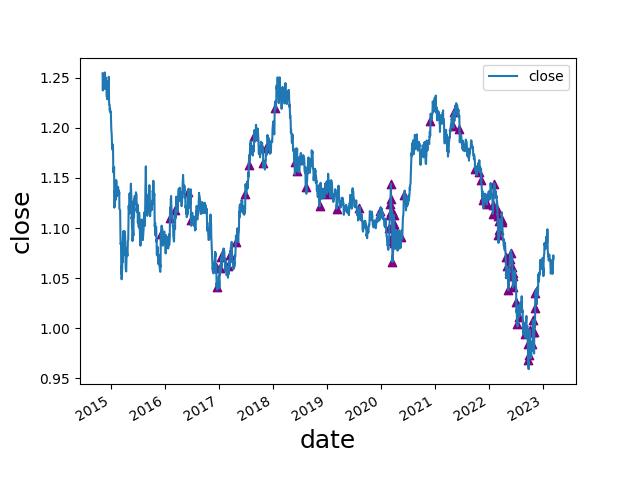

Source data for this figure (header and first rows):
date, open, high, low, close, move, abs_move, st_dev, avg_move, st_dev_move, pct_move, abs_pct_move, st_dev_pct, st_dev_pct_move, diff, avg_diff, avg_diff_multiple, 2_st_dev_move, 3_st_dev_move, 2_st_dev_pct_move, 3_st_dev_pct_move, 2_mean_diff, 3_mean_diff, 2_st_dev_move_price
2015-12-03, 1.061, 1.098, 1.052, 1.094, 0.03252, 0.03252, 0.008464, 0.006526, 3.842, 0.03064, 0.03064, 0.007607, 4.028, 0.04621, 0.01254, 3.684, 1, 1, 1, 1, 1, 1, 1.094
2016-02-03, 1.092, 1.115, 1.09, 1.11, 0.01858, 0.01858, 0.008115, 0.006211, 2.29, 0.01702, 0.01702, 0.007368, 2.31, 0.02417, 0.01225, 1.974, 1, 0, 1, 0, 0, 0, 1.11
2016-03-10, 1.1, 1.122, 1.082, 1.118, 0.01831, 0.01831, 0.007703, 0.005909, 2.377, 0.01665, 0.01665, 0.006968, 2.39, 0.03961, 0.01194, 3.317, 1, 0, 1, 0, 1, 1, 1.118
2016-06-03, 1.115, 1.137, 1.114, 1.136, 0.02113, 0.02113, 0.007001, 0.00518, 3.018, 0.01895, 0.01895, 0.006312, 3.002, 0.02368, 0.01055, 2.245, 1, 1, 1, 1, 1, 0, 1.136
2016-06-24, 1.138, 1.143, 1.091, 1.108, -0.03037, 0.03037, 0.007188, 0.005264, 4.225, -0.02667, 0.02667, 0.00647, 4.123, 0.0515, 0.01051, 4.899, 1, 1, 1, 1, 1, 1, 1.108
2016-12-08, 1.075, 1.087, 1.06, 1.061, -0.01398, 0.01398, 0.005737, 0.004211, 2.437, -0.013, 0.013, 0.005167, 2.516, 0.02757, 0.009076, 3.038, 1, 0, 1, 0, 1, 1, 1.061
2016-12-15, 1.053, 1.054, 1.037, 1.041, -0.0121, 0.0121, 0.005816, 0.004276, 2.08, -0.01149, 0.01149, 0.005248, 2.189, 0.01725, 0.009183, 1.878, 1, 0, 1, 0, 0, 0, 1.041
2017-01-05, 1.049, 1.061, 1.048, 1.06, 0.01186, 0.01186, 0.005802, 0.004285, 2.044, 0.01131, 0.01131, 0.005244, 2.157, 0.01344, 0.009082, 1.48, 1, 0, 1, 0, 0, 0, 1.06
2017-01-17, 1.06, 1.072, 1.06, 1.071, 0.01168, 0.01168, 0.005805, 0.004291, 2.012, 0.01102, 0.01102, 0.005252, 2.099, 0.01238, 0.009093, 1.361, 1, 0, 1, 0, 0, 0, 1.071
2017-03-03, 1.051, 1.062, 1.05, 1.062, 0.01162, 0.01162, 0.005511, 0.004147, 2.109, 0.01106, 0.01106, 0.005005, 2.21, 0.01254, 0.008582, 1.461, 1, 0, 1, 0, 0, 0, 1.062
2017-03-15, 1.061, 1.074, 1.06, 1.074, 0.01278, 0.01278, 0.005565, 0.004191, 2.296, 0.01205, 0.01205, 0.005064, 2.379, 0.01353, 0.008616, 1.57, 1, 0, 1, 0, 0, 0, 1.074
2017-04-24, 1.09, 1.09, 1.082, 1.086, 0.01409, 0.01409, 0.00555, 0.004148, 2.539, 0.01314, 0.01314, 0.005075, 2.589, 0.00841, 0.008305, 1.013, 1, 0, 1, 0, 0, 0, 1.086
2017-06-27, 1.118, 1.135, 1.118, 1.134, 0.01566, 0.01566, 0.005116, 0.003984, 3.061, 0.01401, 0.01401, 0.004718, 2.969, 0.01704, 0.007926, 2.15, 1, 1, 1, 0, 1, 0, 1.134
2017-07-20, 1.151, 1.166, 1.148, 1.163, 0.01158, 0.01158, 0.005169, 0.004044, 2.24, 0.01006, 0.01006, 0.004754, 2.116, 0.01788, 0.007955, 2.248, 1, 0, 1, 0, 1, 0, 1.163
2017-08-25, 1.18, 1.194, 1.177, 1.192, 0.01223, 0.01223, 0.005244, 0.00414, 2.332, 0.01037, 0.01037, 0.004795, 2.162, 0.01684, 0.008164, 2.063, 1, 0, 1, 0, 1, 0, 1.192
2017-10-26, 1.181, 1.184, 1.164, 1.165, -0.01611, 0.01611, 0.005449, 0.004338, 2.957, -0.01364, 0.01364, 0.004921, 2.771, 0.01962, 0.008378, 2.342, 1, 0, 1, 0, 1, 0, 1.165
2017-11-14, 1.167, 1.18, 1.166, 1.18, 0.01311, 0.01311, 0.005372, 0.004268, 2.441, 0.01124, 0.01124, 0.004835, 2.324, 0.01435, 0.008109, 1.77, 1, 0, 1, 0, 0, 0, 1.18
2018-01-12, 1.203, 1.222, 1.203, 1.22, 0.01657, 0.01657, 0.005155, 0.004068, 3.214, 0.01377, 0.01377, 0.004538, 3.035, 0.01874, 0.007645, 2.451, 1, 1, 1, 1, 1, 0, 1.22
2018-05-30, 1.153, 1.168, 1.152, 1.166, 0.0126, 0.0126, 0.005362, 0.00431, 2.35, 0.01092, 0.01092, 0.0045, 2.427, 0.01576, 0.008362, 1.885, 1, 0, 1, 0, 0, 0, 1.166
2018-06-14, 1.178, 1.185, 1.156, 1.157, -0.02261, 0.02261, 0.005546, 0.004408, 4.077, -0.01917, 0.01917, 0.004653, 4.121, 0.02888, 0.008522, 3.389, 1, 1, 1, 1, 1, 1, 1.157
2018-06-29, 1.157, 1.169, 1.156, 1.168, 0.01144, 0.01144, 0.005524, 0.004423, 2.071, 0.009889, 0.009889, 0.004626, 2.138, 0.01324, 0.008613, 1.537, 1, 0, 1, 0, 0, 0, 1.168
2018-08-10, 1.153, 1.154, 1.139, 1.141, -0.01167, 0.01167, 0.005427, 0.004292, 2.15, -0.01012, 0.01012, 0.004542, 2.229, 0.01483, 0.008372, 1.771, 1, 0, 1, 0, 0, 0, 1.141
2018-11-12, 1.133, 1.133, 1.122, 1.122, -0.01191, 0.01191, 0.005319, 0.004256, 2.239, -0.01051, 0.01051, 0.004476, 2.348, 0.0115, 0.008441, 1.362, 1, 0, 1, 0, 0, 0, 1.122
2019-01-02, 1.146, 1.15, 1.132, 1.134, -0.0124, 0.0124, 0.005387, 0.004308, 2.302, -0.01081, 0.01081, 0.004558, 2.373, 0.01716, 0.008554, 2.006, 1, 0, 1, 0, 1, 0, 1.134
2019-03-07, 1.131, 1.132, 1.118, 1.119, -0.01129, 0.01129, 0.005008, 0.003947, 2.255, -0.009986, 0.009986, 0.004303, 2.321, 0.01442, 0.007882, 1.829, 1, 0, 1, 0, 0, 0, 1.119
2019-08-05, 1.11, 1.121, 1.11, 1.12, 0.00971, 0.00971, 0.00423, 0.003277, 2.296, 0.008743, 0.008743, 0.003714, 2.354, 0.01097, 0.006608, 1.66, 1, 0, 1, 0, 0, 0, 1.12
2019-12-27, 1.109, 1.119, 1.109, 1.117, 0.00767, 0.00767, 0.003398, 0.002589, 2.257, 0.006912, 0.006912, 0.003031, 2.281, 0.00932, 0.00543, 1.716, 1, 0, 1, 0, 0, 0, 1.117
2020-02-27, 1.088, 1.101, 1.087, 1.1, 0.012, 0.012, 0.003283, 0.002533, 3.655, 0.01103, 0.01103, 0.00295, 3.739, 0.01318, 0.005205, 2.532, 1, 1, 1, 1, 1, 0, 1.1
2020-03-02, 1.104, 1.118, 1.104, 1.113, 0.0105, 0.0105, 0.003343, 0.002563, 3.141, 0.009523, 0.009523, 0.003005, 3.169, 0.01483, 0.005267, 2.815, 1, 1, 1, 1, 1, 0, 1.113
2020-03-05, 1.113, 1.124, 1.112, 1.124, 0.01016, 0.01016, 0.003405, 0.002599, 2.983, 0.009125, 0.009125, 0.003061, 2.981, 0.01252, 0.005341, 2.344, 1, 0, 1, 0, 1, 0, 1.124
2020-03-09, 1.134, 1.15, 1.134, 1.144, 0.01541, 0.01541, 0.003554, 0.00267, 4.336, 0.01365, 0.01365, 0.003191, 4.278, 0.01558, 0.005433, 2.868, 1, 1, 1, 1, 1, 0, 1.144
2020-03-10, 1.144, 1.146, 1.127, 1.129, -0.01541, 0.01541, 0.003654, 0.002702, 4.217, -0.01347, 0.01347, 0.003276, 4.111, 0.01832, 0.005461, 3.355, 1, 1, 1, 1, 1, 1, 1.129
2020-03-12, 1.126, 1.133, 1.105, 1.117, -0.00928, 0.00928, 0.003663, 0.002701, 2.533, -0.008243, 0.008243, 0.003285, 2.509, 0.0278, 0.005533, 5.024, 1, 0, 1, 0, 1, 1, 1.117
2020-03-16, 1.119, 1.124, 1.108, 1.117, 0.0074, 0.0074, 0.003705, 0.002735, 1.997, 0.006667, 0.006667, 0.003323, 2.006, 0.0152, 0.005618, 2.706, 0, 0, 1, 0, 1, 0, 
2020-03-17, 1.117, 1.119, 1.095, 1.1, -0.01708, 0.01708, 0.003856, 0.002795, 4.429, -0.01529, 0.01529, 0.003458, 4.42, 0.0234, 0.005694, 4.11, 1, 1, 1, 1, 1, 1, 1.1
2020-03-18, 1.101, 1.104, 1.08, 1.091, -0.0093, 0.0093, 0.003896, 0.002822, 2.387, -0.008452, 0.008452, 0.003495, 2.418, 0.02436, 0.005771, 4.221, 1, 0, 1, 0, 1, 1, 1.091
2020-03-19, 1.091, 1.098, 1.065, 1.066, -0.02485, 0.02485, 0.004196, 0.002917, 5.922, -0.02278, 0.02278, 0.003775, 6.033, 0.03279, 0.005887, 5.57, 1, 1, 1, 1, 1, 1, 1.066
2020-03-25, 1.078, 1.089, 1.076, 1.088, 0.00994, 0.00994, 0.004262, 0.00298, 2.332, 0.009224, 0.009224, 0.003839, 2.402, 0.01344, 0.006059, 2.218, 1, 0, 1, 0, 1, 0, 1.088
2020-03-26, 1.088, 1.106, 1.087, 1.103, 0.01501, 0.01501, 0.004367, 0.003038, 3.437, 0.0138, 0.0138, 0.003938, 3.505, 0.01887, 0.006119, 3.084, 1, 1, 1, 1, 1, 1, 1.103
2020-03-27, 1.103, 1.115, 1.095, 1.113, 0.01076, 0.01076, 0.004412, 0.003063, 2.439, 0.009759, 0.009759, 0.003979, 2.453, 0.01939, 0.006171, 3.142, 1, 0, 1, 0, 1, 1, 1.113
2020-03-30, 1.112, 1.114, 1.101, 1.104, -0.00897, 0.00897, 0.004447, 0.003097, 2.017, -0.008057, 0.008057, 0.004011, 2.009, 0.01344, 0.006213, 2.163, 1, 0, 1, 0, 1, 0, 1.104
2020-04-02, 1.096, 1.097, 1.082, 1.086, -0.01058, 0.01058, 0.004508, 0.003142, 2.347, -0.009652, 0.009652, 0.004067, 2.373, 0.01468, 0.006308, 2.327, 1, 0, 1, 0, 1, 0, 1.086
2020-04-07, 1.079, 1.093, 1.078, 1.089, 0.00985, 0.00985, 0.004559, 0.003187, 2.161, 0.009127, 0.009127, 0.004115, 2.218, 0.01443, 0.006386, 2.26, 1, 0, 1, 0, 1, 0, 1.089
2020-05-18, 1.081, 1.093, 1.08, 1.091, 0.00959, 0.00959, 0.004749, 0.0034, 2.02, 0.008865, 0.008865, 0.004298, 2.063, 0.01272, 0.006758, 1.882, 1, 0, 1, 0, 0, 0, 1.091
2020-06-04, 1.123, 1.136, 1.119, 1.133, 0.0102, 0.0102, 0.004812, 0.003455, 2.12, 0.00908, 0.00908, 0.004357, 2.084, 0.01676, 0.006868, 2.44, 1, 0, 1, 0, 1, 0, 1.133
2020-12-01, 1.193, 1.208, 1.193, 1.207, 0.01438, 0.01438, 0.005316, 0.004099, 2.705, 0.01206, 0.01206, 0.004724, 2.553, 0.0151, 0.008342, 1.81, 1, 0, 1, 0, 0, 0, 1.207
2021-04-30, 1.212, 1.213, 1.201, 1.201, -0.01028, 0.01028, 0.004547, 0.003722, 2.261, -0.008484, 0.008484, 0.003865, 2.195, 0.01114, 0.007634, 1.459, 1, 0, 1, 0, 0, 0, 1.201
2021-05-07, 1.206, 1.217, 1.205, 1.216, 0.01015, 0.01015, 0.004556, 0.003733, 2.228, 0.008416, 0.008416, 0.003861, 2.18, 0.01186, 0.007612, 1.558, 1, 0, 1, 0, 0, 0, 1.216
2021-06-16, 1.212, 1.213, 1.199, 1.199, -0.0132, 0.0132, 0.004548, 0.003667, 2.902, -0.01089, 0.01089, 0.003813, 2.855, 0.0142, 0.00732, 1.94, 1, 0, 1, 0, 0, 0, 1.199
2021-09-29, 1.168, 1.169, 1.159, 1.159, -0.00863, 0.00863, 0.00424, 0.003302, 2.035, -0.007388, 0.007388, 0.003539, 2.087, 0.01008, 0.006455, 1.562, 1, 0, 1, 0, 0, 0, 1.159
2021-10-29, 1.168, 1.169, 1.153, 1.156, -0.01191, 0.01191, 0.004172, 0.003209, 2.855, -0.0102, 0.0102, 0.003483, 2.928, 0.01549, 0.006244, 2.481, 1, 0, 1, 0, 1, 0, 1.156
2021-11-10, 1.159, 1.16, 1.148, 1.148, -0.01145, 0.01145, 0.004241, 0.003254, 2.7, -0.009879, 0.009879, 0.003546, 2.786, 0.01197, 0.006247, 1.916, 1, 0, 1, 0, 0, 0, 1.148
2021-11-19, 1.137, 1.137, 1.125, 1.128, -0.00873, 0.00873, 0.004191, 0.00324, 2.083, -0.007678, 0.007678, 0.003511, 2.186, 0.01228, 0.006226, 1.972, 1, 0, 1, 0, 0, 0, 1.128
2021-11-26, 1.12, 1.133, 1.12, 1.131, 0.01081, 0.01081, 0.00425, 0.003283, 2.544, 0.009647, 0.009647, 0.00357, 2.702, 0.0124, 0.006217, 1.994, 1, 0, 1, 0, 0, 0, 1.131
2021-12-17, 1.133, 1.135, 1.123, 1.124, -0.00911, 0.00911, 0.004234, 0.003291, 2.151, -0.008043, 0.008043, 0.003574, 2.25, 0.01144, 0.006241, 1.833, 1, 0, 1, 0, 0, 0, 1.124
2022-01-27, 1.124, 1.124, 1.113, 1.114, -0.00981, 0.00981, 0.004202, 0.003274, 2.335, -0.008728, 0.008728, 0.003577, 2.44, 0.01119, 0.006196, 1.806, 1, 0, 1, 0, 0, 0, 1.114
2022-01-31, 1.114, 1.125, 1.114, 1.123, 0.0086, 0.0086, 0.004238, 0.003298, 2.029, 0.007716, 0.007716, 0.003611, 2.137, 0.01098, 0.00622, 1.765, 1, 0, 1, 0, 0, 0, 1.123
2022-02-03, 1.13, 1.145, 1.127, 1.144, 0.0135, 0.0135, 0.004308, 0.003325, 3.134, 0.01195, 0.01195, 0.003679, 3.247, 0.01847, 0.00626, 2.95, 1, 1, 1, 1, 1, 0, 1.144
2022-02-24, 1.13, 1.131, 1.111, 1.119, -0.01119, 0.01119, 0.004245, 0.003249, 2.636, -0.0099, 0.0099, 0.003641, 2.719, 0.02022, 0.006251, 3.235, 1, 0, 1, 0, 1, 1, 1.119
2022-03-01, 1.122, 1.123, 1.109, 1.112, -0.00944, 0.00944, 0.004319, 0.003316, 2.186, -0.008416, 0.008416, 0.00371, 2.269, 0.01436, 0.006347, 2.262, 1, 0, 1, 0, 1, 0, 1.112
... 31 more rows
